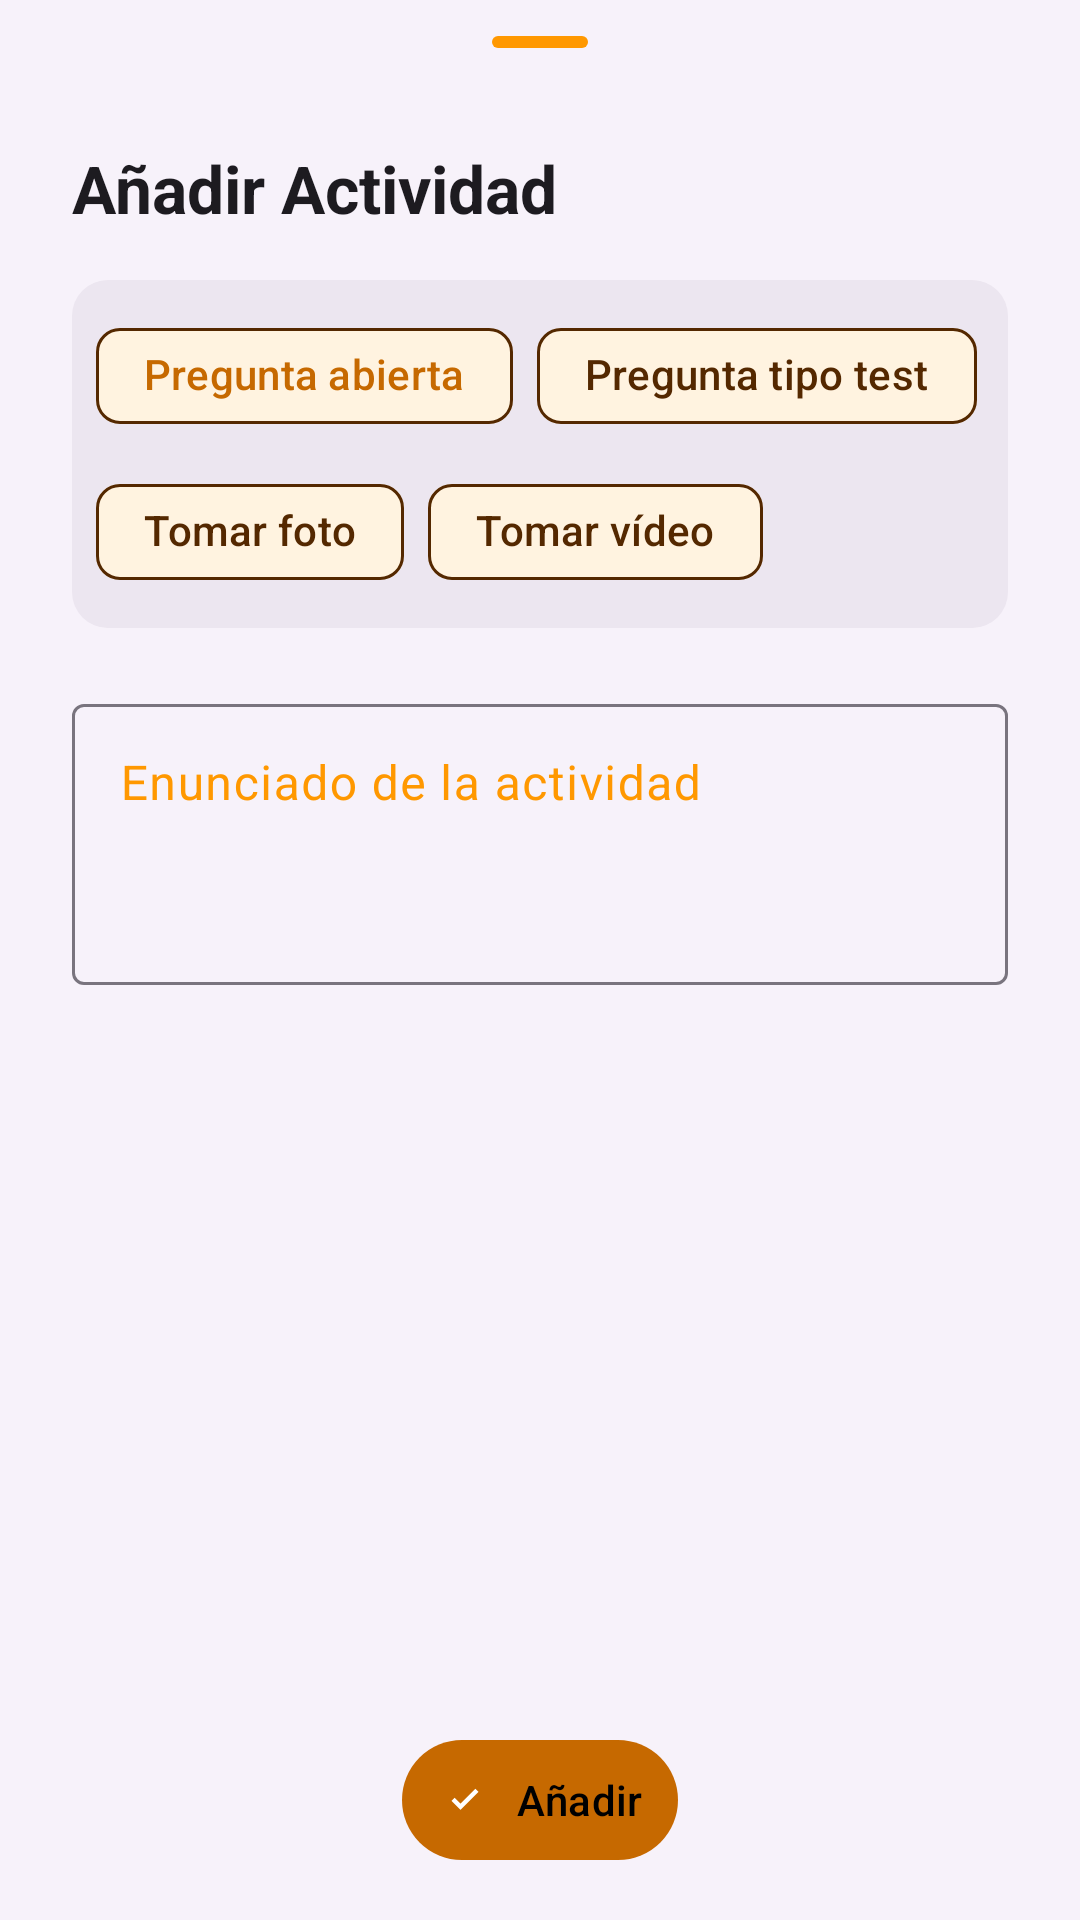

The Android layout XML behind this screen, and the referenced resources:
<!-- AndroidManifest.xml: application theme Theme.Deambulario -->
<!-- res/layout/sheet_addactivity.xml -->
<?xml version="1.0" encoding="utf-8"?>
<androidx.constraintlayout.widget.ConstraintLayout
    xmlns:android="http://schemas.android.com/apk/res/android"
    xmlns:app="http://schemas.android.com/apk/res-auto"
    xmlns:tools="http://schemas.android.com/tools"
    android:layout_width="match_parent"
    android:layout_height="wrap_content"
    android:background="@android:color/transparent">

    <LinearLayout
        android:layout_width="0dp"
        android:layout_height="wrap_content"
        android:background="?attr/colorSurfaceContainerLow"
        android:orientation="vertical"
        app:layout_constrainedHeight="true"
        app:layout_constraintBottom_toBottomOf="parent"
        app:layout_constraintEnd_toEndOf="parent"
        app:layout_constraintStart_toStartOf="parent"
        app:layout_constraintTop_toTopOf="parent"
        app:layout_constraintVertical_bias="1.0"
        app:layout_constraintWidth_max="520dp"
        tools:ignore="TextSizeCheck">

        <com.google.android.material.bottomsheet.BottomSheetDragHandleView
            android:layout_width="match_parent"
            android:layout_height="wrap_content" />

        <androidx.constraintlayout.widget.ConstraintLayout
            android:layout_width="match_parent"
            android:layout_height="wrap_content"
            android:layout_marginHorizontal="24dp">

            
            <TextView
                android:id="@+id/text_view_activity_sheet_title"
                android:layout_width="0dp"
                android:layout_height="wrap_content"
                android:text="@string/add_activity"
                android:textAppearance="?attr/textAppearanceTitleLarge"
                android:textStyle="bold"
                app:layout_constraintBottom_toBottomOf="parent"
                app:layout_constraintEnd_toStartOf="@+id/button_delete_activity"
                app:layout_constraintStart_toStartOf="parent"
                app:layout_constraintTop_toTopOf="parent" />

            
            <com.google.android.material.button.MaterialButton
                android:id="@+id/button_delete_activity"
                style="@style/ButtonDelete_teacher"
                android:layout_width="wrap_content"
                android:layout_height="wrap_content"
                android:contentDescription="@string/delete"
                android:visibility="gone"
                app:layout_constraintBottom_toBottomOf="parent"
                app:layout_constraintEnd_toEndOf="parent"
                app:layout_constraintTop_toTopOf="parent"
                tools:visibility="visible" />
        </androidx.constraintlayout.widget.ConstraintLayout>

        
        <FrameLayout
            android:layout_width="match_parent"
            android:layout_height="wrap_content"
            android:layout_marginHorizontal="24dp"
            android:layout_marginTop="16dp"
            android:background="@drawable/picture_background"
            android:padding="8dp">

            <com.google.android.material.chip.ChipGroup
                android:id="@+id/chip_group_activity"
                android:layout_width="match_parent"
                android:layout_height="wrap_content"
                app:checkedChip="@+id/chip_open_question"
                app:chipSpacingHorizontal="8dp"
                app:chipSpacingVertical="4dp"
                app:selectionRequired="true"
                app:singleLine="false"
                app:singleSelection="true">

                <com.google.android.material.chip.Chip
                    android:id="@+id/chip_open_question"
                    style="@style/Chip_teacher"
                    android:layout_width="wrap_content"
                    android:layout_height="wrap_content"
                    android:text="@string/question"
                    tools:ignore="TextContrastCheck" />

                <com.google.android.material.chip.Chip
                    android:id="@+id/chip_test"
                    style="@style/Chip_teacher"
                    android:layout_width="wrap_content"
                    android:layout_height="wrap_content"
                    android:text="@string/test" />

                <com.google.android.material.chip.Chip
                    android:id="@+id/chip_photo_task"
                    style="@style/Chip_teacher"
                    android:layout_width="wrap_content"
                    android:layout_height="wrap_content"
                    android:text="@string/take_photo" />

                <com.google.android.material.chip.Chip
                    android:id="@+id/chip_video_task"
                    style="@style/Chip_teacher"
                    android:layout_width="wrap_content"
                    android:layout_height="wrap_content"
                    android:text="@string/take_video" />

            </com.google.android.material.chip.ChipGroup>

        </FrameLayout>

        
        <androidx.core.widget.NestedScrollView
            android:layout_width="match_parent"
            android:layout_height="0dp"
            android:layout_weight="1"
            android:fillViewport="true">

            <LinearLayout
                android:layout_width="match_parent"
                android:layout_height="wrap_content"
                android:orientation="vertical"
                android:paddingBottom="16dp">

                
                <com.google.android.material.textfield.TextInputLayout
                    android:id="@+id/text_input_activity_prompt"
                    style="@style/Widget.Material3.TextInputLayout.OutlinedBox"
                    android:layout_width="match_parent"
                    android:layout_height="wrap_content"
                    android:layout_marginHorizontal="24dp"
                    android:layout_marginTop="20dp"
                    android:hint="@string/statement">

                    <com.google.android.material.textfield.TextInputEditText
                        android:id="@+id/text_activity_prompt"
                        android:layout_width="match_parent"
                        android:layout_height="wrap_content"
                        android:gravity="top|start"
                        android:inputType="textMultiLine|textCapSentences"
                        android:minLines="3"
                        tools:ignore="TextContrastCheck" />
                </com.google.android.material.textfield.TextInputLayout>

                
                <LinearLayout
                    android:id="@+id/layout_test_options"
                    android:layout_width="match_parent"
                    android:layout_height="wrap_content"
                    android:layout_marginHorizontal="24dp"
                    android:layout_marginTop="16dp"
                    android:orientation="vertical"
                    android:visibility="gone"
                    tools:visibility="visible">

                    <TextView
                        android:layout_width="wrap_content"
                        android:layout_height="wrap_content"
                        android:layout_marginBottom="8dp"
                        android:text="@string/options"
                        android:textAppearance="?attr/textAppearanceLabelLarge" />

                    <LinearLayout
                        android:id="@+id/layout_answers"
                        android:layout_width="match_parent"
                        android:layout_height="wrap_content"
                        android:orientation="vertical" />

                    <com.google.android.material.button.MaterialButton
                        android:id="@+id/button_add_option_test"
                        style="@style/Widget.Material3.Button.TextButton.Icon"
                        android:layout_width="wrap_content"
                        android:layout_height="wrap_content"
                        android:text="@string/add_option"
                        app:icon="@drawable/icon_add"
                        tools:ignore="TextContrastCheck" />
                </LinearLayout>

            </LinearLayout>
        </androidx.core.widget.NestedScrollView>

        
        <com.google.android.material.button.MaterialButton
            android:id="@+id/button_save_activity"
            style="@style/Button_teacher"
            android:layout_width="wrap_content"
            android:layout_height="wrap_content"
            android:layout_gravity="center_horizontal"
            android:layout_marginTop="8dp"
            android:layout_marginBottom="16dp"
            android:text="@string/add"
            app:icon="@drawable/icon_ok" />

    </LinearLayout>

</androidx.constraintlayout.widget.ConstraintLayout>
<!-- resources referenced by this layout -->
<resources>
  <!-- drawable icon_add (drawable) -->
  <vector xmlns:android="http://schemas.android.com/apk/res/android"
      android:width="24dp"
      android:height="24dp"
      android:viewportWidth="960"
      android:viewportHeight="960">
  
      <path
          android:fillColor="#e3e3e3"
          android:pathData="M440,520L200,520L200,440L440,440L440,200L520,200L520,440L760,440L760,520L520,520L520,760L440,760L440,520Z" />
  
  </vector>
  <!-- drawable icon_ok (drawable) -->
  <vector xmlns:android="http://schemas.android.com/apk/res/android"
      android:width="24dp"
      android:height="24dp"
      android:viewportWidth="960"
      android:viewportHeight="960">
  
      <path
          android:fillColor="#e3e3e3"
          android:pathData="M400,656L240,496L296,440L400,544L664,280L720,336L400,656Z" />
  
  </vector>
  <!-- drawable picture_background (drawable) -->
  <?xml version="1.0" encoding="utf-8"?>
  <shape xmlns:android="http://schemas.android.com/apk/res/android">
      <solid android:color="?attr/colorSurfaceContainerHigh" />
      <corners android:radius="12dp" />
  </shape>
  <string name="add">Añadir</string>
  <string name="add_activity">Añadir Actividad</string>
  <string name="add_option">Añadir opción</string>
  <string name="delete">Borrar</string>
  <string name="options">Opciones de respuesta:</string>
  <string name="question">Pregunta abierta</string>
  <string name="statement">Enunciado de la actividad</string>
  <string name="take_photo">Tomar foto</string>
  <string name="take_video">Tomar vídeo</string>
  <string name="test">Pregunta tipo test</string>
  <style name="ButtonDelete_teacher" parent="Widget.Material3.Button.IconButton">
          <item name="icon">@drawable/icon_delete</item>
          <item name="iconTint">?attr/colorError</item>
      </style>
  <style name="Button_teacher" parent="Widget.Material3.Button">
          <item name="android:paddingHorizontal">12dp</item>
          <item name="android:minHeight">48dp</item>
          <item name="android:textColor">@color/black</item>
      </style>
  <style name="Chip_teacher" parent="Widget.Material3.Chip.Assist">
          <item name="chipBackgroundColor">@color/chip_bg_teacher</item>
          <item name="android:textColor">@color/chip_text_teacher</item>
          <item name="checkedIconTint">?attr/colorOnPrimaryContainer</item>
          <item name="chipStrokeColor">?attr/colorOutlineVariant</item>
          <item name="android:checkable">true</item>
      </style>
  <!-- drawable icon_delete (drawable) -->
  <vector xmlns:android="http://schemas.android.com/apk/res/android"
      android:width="24dp"
      android:height="24dp"
      android:viewportWidth="960"
      android:viewportHeight="960">
  
      <path
          android:fillColor="?attr/colorOutlineVariant"
          android:pathData="M280,840Q247,840 223.5,816.5Q200,793 200,760L200,240L160,240L160,160L360,160L360,120L600,120L600,160L800,160L800,240L760,240L760,760Q760,793 736.5,816.5Q713,840 680,840L280,840ZM680,240L280,240L280,760Q280,760 280,760Q280,760 280,760L680,760Q680,760 680,760Q680,760 680,760L680,240ZM360,680L440,680L440,320L360,320L360,680ZM520,680L600,680L600,320L520,320L520,680ZM280,240L280,240L280,760Q280,760 280,760Q280,760 280,760L280,760Q280,760 280,760Q280,760 280,760L280,240Z" />
  
  </vector>
  <color name="black">#000000</color>
  <color name="deambulario_orange_dark">#C66900</color>
  <color name="white">#FFFFFF</color>
  <color name="deambulario_orange_light">#FFC947</color>
  <color name="deambulario_orange">#FF9800</color>
  <color name="deambulario_orange_ultra_light">#FFF3E0</color>
  <color name="deambulario_orange_ultra_dark">#542800</color>
</resources>
